Run: headless pygame with SDL's dummy video driver; simulated clock (each Clock.tick advances the game by its frame time, no real sleeping); random seed 0; keys injected as events and as key.get_pressed() state; no mouse input.
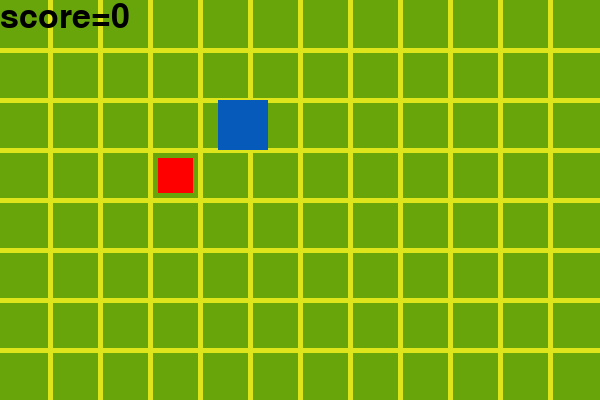
Frame 1 of 4 · flips 1–60 · no input
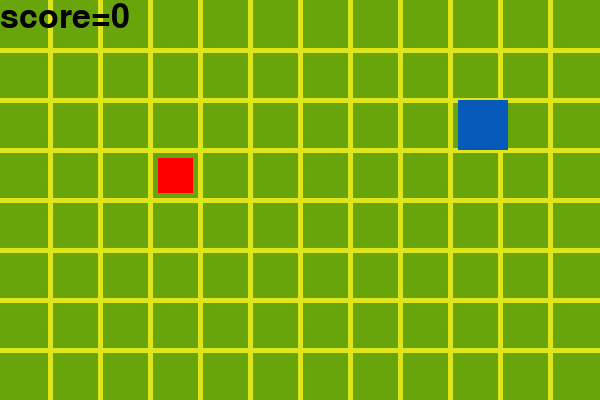
Frame 2 of 4 · flips 61–180 · tapped SPACE, RETURN · held RIGHT (→), D
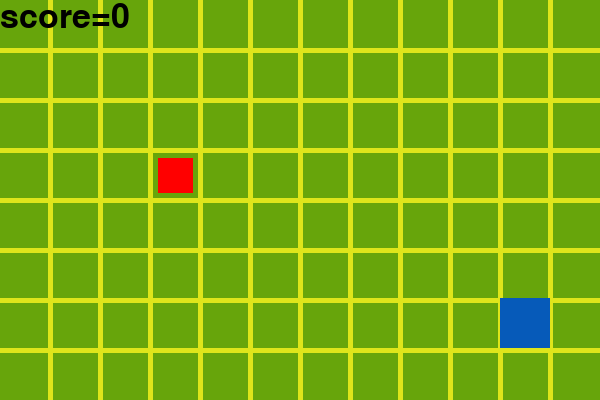
Frame 3 of 4 · flips 181–300 · held DOWN (↓), S
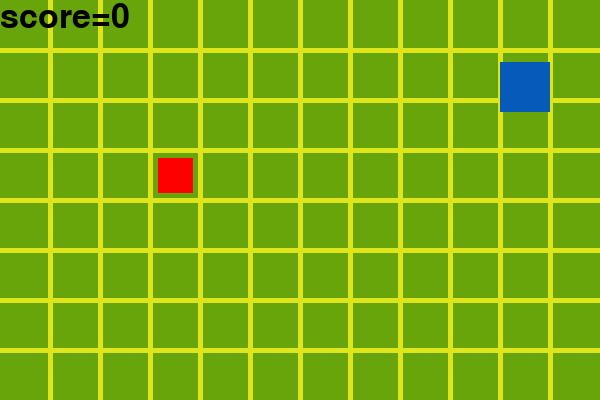
Frame 4 of 4 · flips 301–420 · held LEFT (←), A, UP (↑), W

The pygame program that drew these frames:

import pygame
import random

pygame.init()
screen_width = 600
screen_height = 400
screen = pygame.display.set_mode((screen_width,screen_height))
pygame.display.set_caption("snake")
clock = pygame.time.Clock()
fps = 100
score = 0
direction = "right"
save_direction = "right"
snake = [pygame.Rect(100,100,50,50)]
black = (0,0,0)
blue = (6, 90, 185)
red = (255,0,0)
yellow = (222,229,27)
green = (103,165,11)
running = True
apple = pygame.Rect(158,158,35,35)
while running:
    for event in pygame.event.get():
        if event.type == pygame.QUIT:
            running = False
    keys = pygame.key.get_pressed()
    if(keys[pygame.K_LEFT]):
        save_direction = "left"
    if(keys[pygame.K_RIGHT]):
        save_direction = "right"
    if(keys[pygame.K_UP]):
        save_direction = "up"
    if(keys[pygame.K_DOWN]):
        save_direction = "down"    
    if snake[0].x%50==0 and snake[0].y%50==0:
        direction = save_direction
    if pygame.Rect.colliderect(snake[0],apple):
        apple.x = random.randint(0,11)*50+8
        apple.y = random.randint(0,7)*50+8
        score += 1
        snake.append(pygame.Rect(random.randint(0,11)*50,random.randint(0,7)*50,50,50))
    screen.fill(green)
    pygame.draw.line(screen,yellow,(50,0),(50,400),5)
    pygame.draw.line(screen,yellow,(100,0),(100,400),5)
    pygame.draw.line(screen,yellow,(150,0),(150,400),5)
    pygame.draw.line(screen,yellow,(200,0),(200,400),5)
    pygame.draw.line(screen,yellow,(250,0),(250,400),5)
    pygame.draw.line(screen,yellow,(300,0),(300,400),5)
    pygame.draw.line(screen,yellow,(350,0),(350,400),5)
    pygame.draw.line(screen,yellow,(400,0),(400,400),5)
    pygame.draw.line(screen,yellow,(450,0),(450,400),5)
    pygame.draw.line(screen,yellow,(500,0),(500,400),5)
    pygame.draw.line(screen,yellow,(550,0),(550,400),5)
    pygame.draw.line(screen,yellow,(0,50),(600,50),5)
    pygame.draw.line(screen,yellow,(0,100),(600,100),5)
    pygame.draw.line(screen,yellow,(0,150),(600,150),5)
    pygame.draw.line(screen,yellow,(0,200),(600,200),5)
    pygame.draw.line(screen,yellow,(0,250),(600,250),5)
    pygame.draw.line(screen,yellow,(0,300),(600,300),5)
    pygame.draw.line(screen,yellow,(0,350),(600,350),5)
    for i in range(0,len(snake)):
        pygame.draw.rect(screen,blue,snake[i])
    pygame.draw.rect(screen,red,apple)
    myfont = pygame.font.SysFont('comic sans',50)
    textsurface = myfont.render("score=" +str(score),True,black)
    screen.blit(textsurface, (0,0))
    if direction == "left":
        snake[0].x -= 2
    if direction == "right":
        snake[0].x += 2
    if direction == "up":
        snake[0].y -= 2
    if direction == "down":
        snake[0].y += 2
    snake[0].clamp_ip(screen.get_rect())
    pygame.display.flip()
    clock.tick(fps)
pygame.quit()
